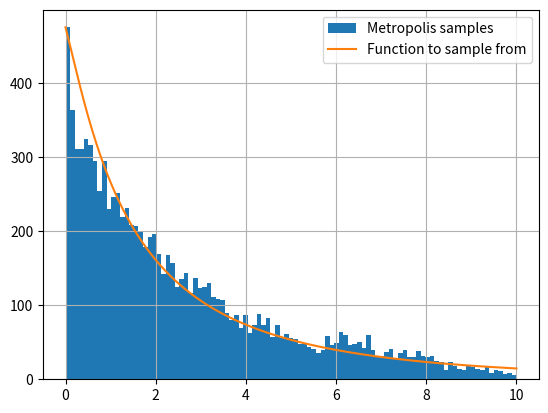

Here is the Python script that generated this plot:
""" Metropolis Hasting algorithm
"""

import random
import math
import numpy as np
import matplotlib.pyplot as plt

class MetropolisHasting:
    """ We will do a distance sampling (one side unbounded)
        and we will need a local exploration mutation strategy
        and a global restart mutation
        Global restart mutation can not be symmetric but local can
    """
    def __init__(self, func, 
        ut: float, 
        global_ratio: float = 0.1, 
        min_range: float = 0.0,
        max_range: float = 10
    ):
        self.ut = ut
        self.mfp = 1 / ut
        self.min_range = min_range
        self.max_range = max_range

        self.state, pdf = self.global_mutate()
        self.w = self.state / pdf
        self.old_value = func(self.state)
        self.global_ratio = global_ratio

    def global_mutate(self):
        return random.uniform(self.min_range, self.max_range), 1 / (self.max_range - self.min_range)
    
    def local_mutate(self):
        """ Return uniformly jittered sample and pdf (this is non-symmetric) """
        half_mfp = self.mfp * 0.5
        lb = max(self.state - half_mfp, self.min_range)
        ub = self.state + half_mfp
        return random.uniform(lb, ub), 1 / (ub - lb)
    
    def sample(self, func):
        if random.uniform(0, 1) < self.global_ratio:
            sample, _ = self.global_mutate()
            tr_ratio = 1
        else:
            sample, tr_to_new = self.local_mutate()
            half_mfp = self.mfp * 0.5
            lb = max(sample - half_mfp, self.min_range)
            ub = sample + half_mfp
            tr_from_new = 1 / (ub- lb)      # from new sample to old state, sample pdf
            tr_ratio = tr_from_new / tr_to_new
        cur_value = func(sample)
        thresh = min(1, cur_value / self.old_value * tr_ratio)
        rand_val = random.uniform(0, 1)
        if rand_val < thresh:
            self.state = sample
            self.old_value = cur_value
        return self.state
    
    @staticmethod
    def get_samples(func, ut: float, sample_num: int, min_range: float = 0., max_range: float = 10.):
        mh_sampler = MetropolisHasting(func, ut, 0.1, min_range, max_range)
        samples = []
        for _ in range(sample_num):
            sample = mh_sampler.sample(func)
            samples.append(sample)
        return np.float32(samples)
    
if __name__ == "__main__":
    # simple test

    func = lambda x: np.exp(- np.sqrt(2 * x + 1 / (x + 1)))
    mh_sampler = MetropolisHasting(func, 1, 0.1)
    samples = []
    for i in range(10000):
        sample = mh_sampler.sample(func)
        samples.append(sample)
    bin_cnts, _, _ = plt.hist(samples, np.linspace(0, 10, 100), label = 'Metropolis samples')
    xs = np.linspace(0, 10, 1000)
    ys = func(xs)
    ys = ys / (ys.max()) * bin_cnts.max()

    plt.plot(xs, ys, label = "Function to sample from")
    plt.grid(axis = 'both')
    plt.legend()
    plt.show()
